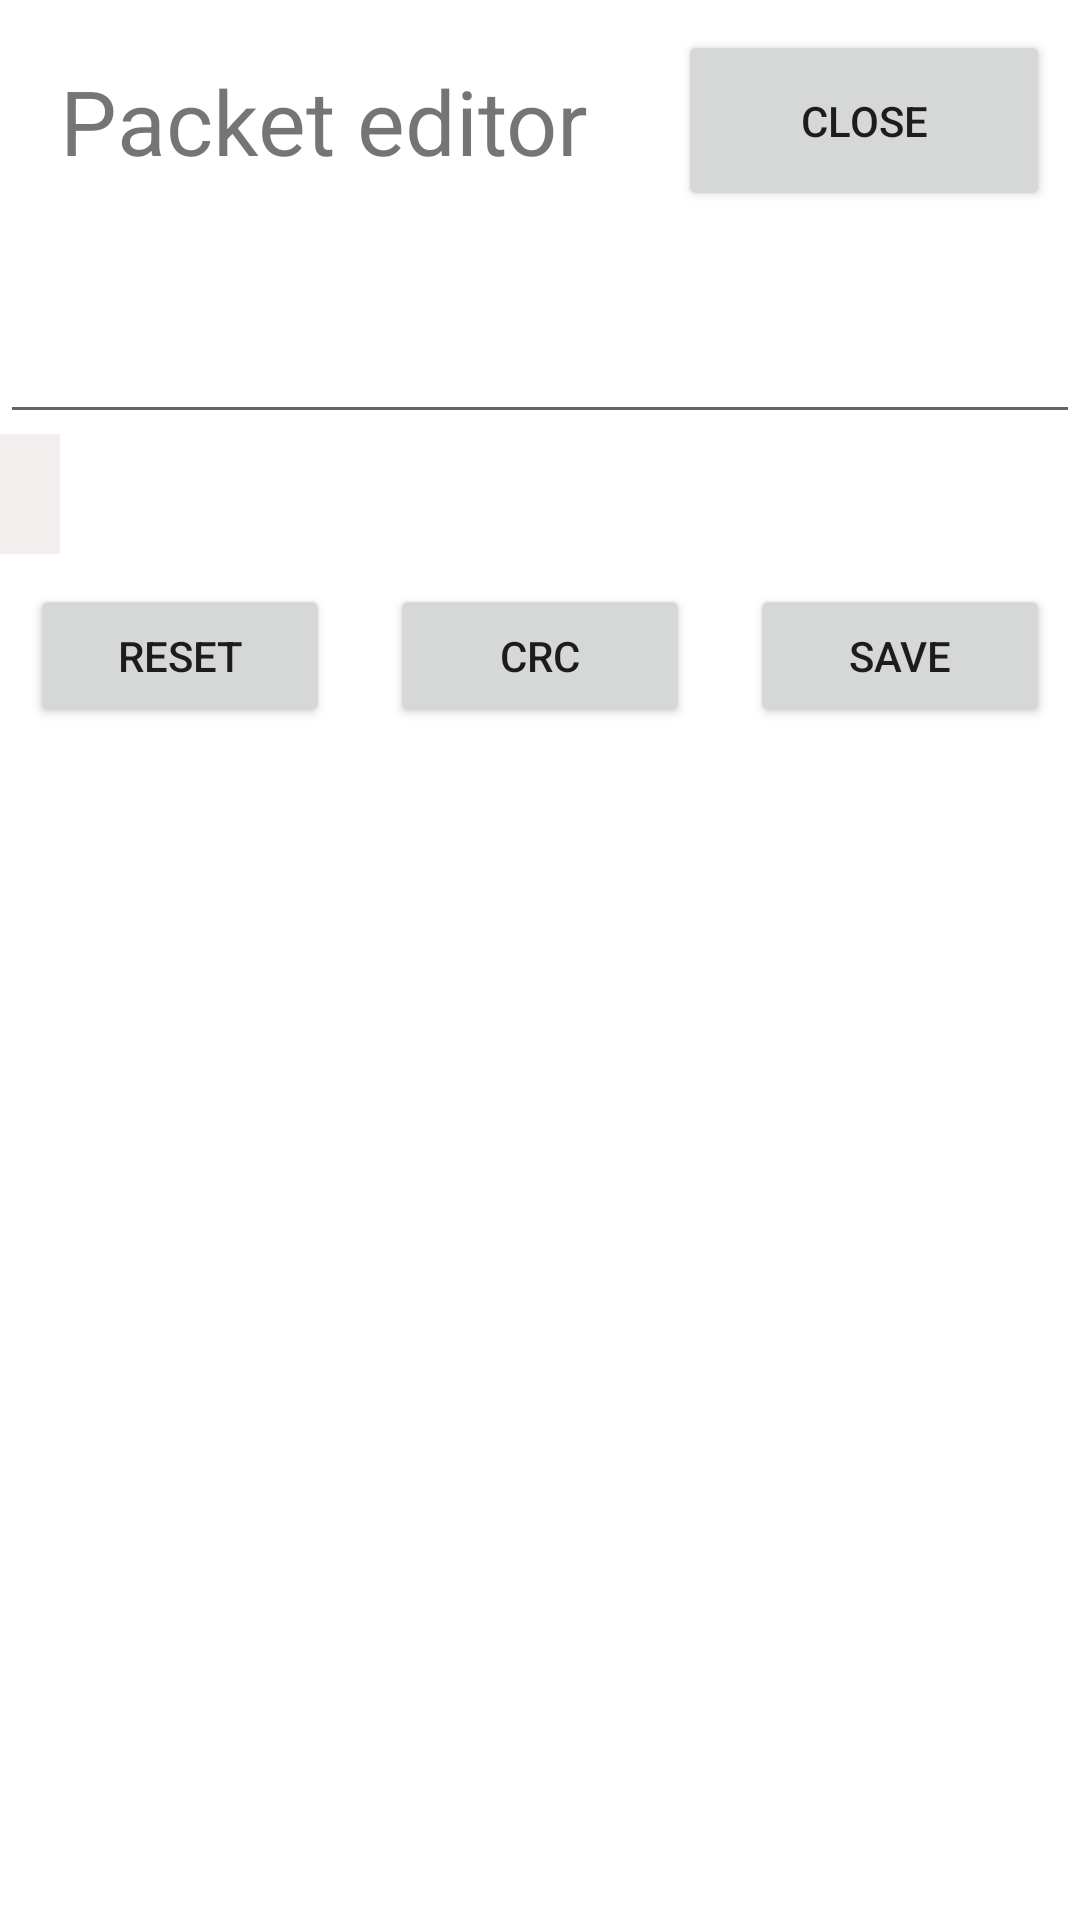

Layout XML and referenced resources for this Android screen:
<!-- AndroidManifest.xml: application theme Theme.RadioSploit -->
<!-- res/layout/fragment_edit_packet.xml -->
<?xml version="1.0" encoding="utf-8"?>
<androidx.constraintlayout.widget.ConstraintLayout
    xmlns:android="http://schemas.android.com/apk/res/android"
    xmlns:app="http://schemas.android.com/apk/res-auto"
    xmlns:tools="http://schemas.android.com/tools"
    android:layout_width="match_parent"
    android:layout_height="match_parent">

    <LinearLayout
        android:layout_width="match_parent"
        android:layout_height="match_parent"
        android:orientation="vertical"
        tools:layout_editor_absoluteX="173dp"
        tools:layout_editor_absoluteY="207dp">

        <LinearLayout
            android:layout_width="match_parent"
            android:layout_height="wrap_content"
            android:orientation="horizontal">

            <TextView
                android:id="@+id/packet_editor_label"
                android:layout_width="wrap_content"
                android:layout_height="wrap_content"
                android:padding="20dp"
                android:text="Packet editor"
                android:textSize="30sp" />

            <Button
                android:id="@+id/packet_editor_close_button"
                android:layout_width="match_parent"
                android:layout_height="match_parent"
                android:layout_margin="10dp"
                android:layout_weight="1"
                android:text="Close" />
        </LinearLayout>

        <EditText
            android:id="@+id/packet_editor_textentry"
            android:layout_width="match_parent"
            android:layout_height="wrap_content"
            android:digits="0123456789ABCDEF"
            android:inputType="textCapCharacters"
            android:padding="20dp" />

        <HorizontalScrollView
            android:id="@+id/packet_editor_fields_scrollview"
            android:layout_width="wrap_content"
            android:layout_height="wrap_content">
            <com.google.android.material.chip.ChipGroup
                android:id="@+id/packet_editor_chipgroup"
                android:layout_width="match_parent"
                android:layout_height="wrap_content"
                android:background="#F3EEEE"
                android:padding="20dp" />
        </HorizontalScrollView>

        <TableRow
            android:layout_width="match_parent"
            android:layout_height="match_parent" >

            <Button
                android:id="@+id/packet_editor_reset_button"
                android:layout_width="match_parent"
                android:layout_height="wrap_content"
                android:layout_margin="10dp"
                android:layout_weight="1"
                android:text="Reset" />

            <Button
                android:id="@+id/packet_editor_insert_crc_button"
                android:layout_width="match_parent"
                android:layout_height="wrap_content"
                android:layout_margin="10dp"
                android:layout_weight="1"
                android:text="CRC" />

            <Button
                android:id="@+id/packet_editor_save_button"
                android:layout_width="match_parent"
                android:layout_height="wrap_content"
                android:layout_margin="10dp"
                android:layout_weight="1"
                android:text="Save" />

        </TableRow>

    </LinearLayout>
</androidx.constraintlayout.widget.ConstraintLayout>
<!-- resources referenced by this layout -->
<resources>
  <style name="Theme.RadioSploit" parent="Theme.MaterialComponents.DayNight.DarkActionBar">
          
          <item name="colorPrimary">@color/purple_500</item>
          <item name="colorPrimaryVariant">@color/purple_700</item>
          <item name="colorOnPrimary">@color/white</item>
          
          <item name="colorSecondary">@color/teal_200</item>
          <item name="colorSecondaryVariant">@color/teal_700</item>
          <item name="colorOnSecondary">@color/black</item>
          
          <item name="android:statusBarColor" tools:targetApi="l">?attr/colorPrimaryVariant</item>
          
      </style>
  <!-- not gathered from this repository: default colours our renderer supplied (Android Studio template values) -->
  <color name="purple_500">#FF6200EE</color>
  <color name="purple_700">#FF3700B3</color>
  <color name="teal_200">#FF03DAC5</color>
  <color name="teal_700">#FF018786</color>
  <color name="black">#FF000000</color>
  <color name="white">#FFFFFFFF</color>
</resources>
